Run: headless pygame with SDL's dummy video driver; simulated clock (each Clock.tick advances the game by its frame time, no real sleeping); random seed 0; keys injected as events and as key.get_pressed() state; mouse plan: one left click at the window centre at the start of phase 2, then a move to the lower-right quarter at the start of phase 3.
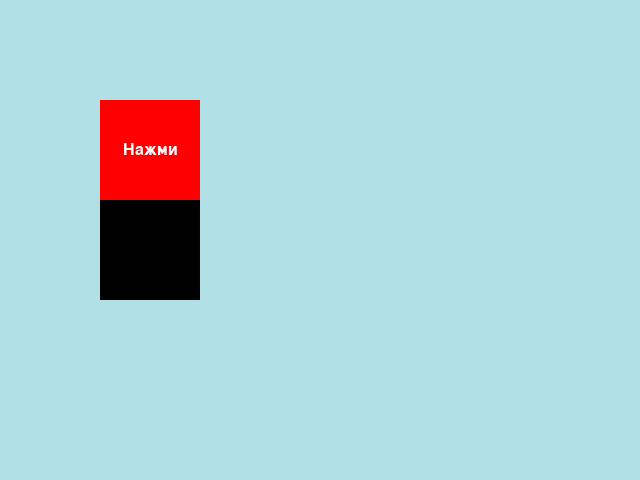
Frame 1 of 4 · flips 1–60 · no input
Frame 2 of 4 · flips 61–180 · clicked the window centre · tapped SPACE, RETURN · held RIGHT (→), D · screen unchanged from frame 1, image omitted
Frame 3 of 4 · flips 181–300 · moved the mouse to the lower-right quarter · held DOWN (↓), S · screen unchanged from frame 2, image omitted
Frame 4 of 4 · flips 301–420 · held LEFT (←), A, UP (↑), W · screen unchanged from frame 3, image omitted

The pygame program that drew these frames:

import pygame
from typing import Protocol, Callable, runtime_checkable
import random

def passFunc(obj, screen):
    pass

class Button:
    def __init__(self, x: int, y: int, width: int, height: int, color, func=passFunc, text=""):
        self.button_surface = pygame.Surface((width, height), pygame.SRCALPHA)
        self.x = x
        self.y = y
        self.width = width
        self.height = height
        self.color = color
        self.func = func
        ##########
        self.font = pygame.font.SysFont("arial", 24)
        self.text_surface = self.font.render(text, True, (255, 255, 255))  # Белый текст
        self.text_rect = self.text_surface.get_rect(center=(self.x+self.width//2, self.y+self.height//2))  # Центр кнопки
        self.button_surface.blit(self.text_surface, self.text_rect)

    def draw(self, screen):
        self.button_surface.fill(self.color)
        # пересчитываем позицию текста (на случай перемещений, не строго обязательно)
        self.text_rect = self.text_surface.get_rect(center=(self.width // 2, self.height // 2))
        self.button_surface.blit(self.text_surface, self.text_rect)
        screen.blit(self.button_surface, (self.x, self.y))
        #pygame.draw.rect(surface=screen, color=self.color, rect=self.button_rect)
    def click(self, screen) -> None:
        self.func(self,screen)
    def collidepoint(self, point) -> bool:
        (x, y) = point
        # print(point)
        # print((self.x, self.y))ы
        return (y >= self.y and y <= self.y + self.height) and (x >= self.x and x <= self.x + self.width)

@runtime_checkable
class Drawable(Protocol):
    def draw(self, screen) -> None: ...

@runtime_checkable
class Clickable(Protocol):
    def click(self, screen: pygame.Surface) -> None: ...
    def collidepoint(self, point) -> bool: ...

class Scene:
    def __init__(self):
        self.__objects: list[Drawable] = []
        self.IsObjectVisible: list[bool] = []
        self.__clickable_objects: list[Clickable] = [] 
    def _getClickableObjects(self) -> list[Clickable]:
        return self.__clickable_objects
    def render(self, screen):
        for i in range(len(self.__objects)):
            if self.IsObjectVisible[i]:
                self.__objects[i].draw(screen)
    def add_obj(self, obj: Drawable):
        addedObjId = -1
        if isinstance(obj, Drawable):
            addedObjId = len(self.__objects)
            self.__objects.append(obj)
            self.IsObjectVisible.append(True)
        if isinstance(obj, Clickable):
            self.__clickable_objects.append(obj)
        return addedObjId
        
class Game:
    def __init__(self, gameName: str):
        pygame.init()
        self.__screen = pygame.display.set_mode((640, 480))
        pygame.display.set_caption(gameName)
        self.__running = False
        self.__clock = pygame.time.Clock()
        self.__scenes: list[Scene] = [Scene()]
        self.ActiveSceneID = 0 
    def Run(self):
        self.__running = True
        #button_rect = pygame.Rect(100, 100, 200, 50)
        while self.__running:
            for event in pygame.event.get():
                if event.type == pygame.QUIT:
                    self.__running = False
                if event.type == pygame.KEYDOWN:
                    if event.key == pygame.K_ESCAPE:
                        self.__running = False
                    elif event.key == pygame.K_SPACE:
                        print("Пробел нажат!")
                if event.type == pygame.MOUSEBUTTONDOWN:
                    for clicked in self.__scenes[self.ActiveSceneID]._getClickableObjects():
                        # sup = pygame.Rect(0, 0, 0, 0) 
                        # sup.collidepoint
                        if clicked.collidepoint(event.pos):
                            clicked.click(self.__screen)
                            print("Кнопка нажата!")  
                    # if button_rect.collidepoint(event.pos):
                    #     print("Кнопка нажата!")

            self.__screen.fill((176, 224, 230))  # фон
            self.render_all(self.__screen)
            # pygame.draw.circle(self.__screen, (255, 0, 0), (320, 240), 50)  # Красный круг
            # pygame.draw.rect(self.__screen, (0, 255, 0), button_rect)

            pygame.display.flip()
            self.__clock.tick(60)  # Ограничить до 60 кадров в секунду

        pygame.quit()
    def render_all(self, screen):
        self.__scenes[self.ActiveSceneID].render(screen)
        # for obj in self.__objects:
        #     obj.draw(screen)
    def add_obj(self, obj: Drawable):
        Id = self.__scenes[self.ActiveSceneID].add_obj(obj)
        return Id, self.ActiveSceneID
    def SetActiveScene(self, Id) -> int:
        if Id > len(self.__scenes):
            self.ActiveSceneID = len(self.__scenes)
            self.__scenes.append(Scene())
            return self.ActiveSceneID
        self.ActiveSceneID = Id
        return Id
    def AddScene(self, scene: Scene):
        self.__scenes.append(scene)
        
if __name__ == "__main__":
    game = Game("Простая игра")
    def func(obj:Button, screen:pygame.surface):
        obj.color = (random.randint(0,255),random.randint(0,255),random.randint(0,255))
        obj.x = random.randint(0, 640)
        obj.y = random.randint(0, 480)
        print("Функция вызвалась")
    button = Button(100,100, 100, 100, (255, 0, 0), func, "Нажми")
    game.add_obj(button)
    def func2(obj:Button, screen:pygame.surface):
        if game.ActiveSceneID == 0:
            game.SetActiveScene(1)
        else:
            game.SetActiveScene(0)
        print("Функция вызвалась")
    button = Button(100,200, 100, 100, (0, 0, 0), func2)
    game.add_obj(button)
    scene = Scene()
    scene.add_obj(button)
    game.AddScene(scene)
    game.Run()
    
